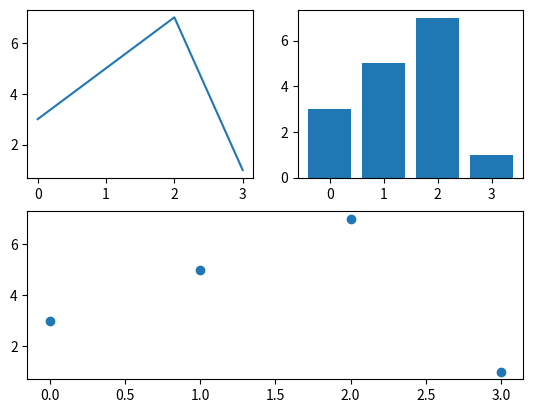

Source code (Python):
import matplotlib.pyplot as plt

def demo1():
    plt.plot([1,2,3,4], [1,2,3,4])
    plt.show()

def demo2():
    fig = plt.figure()
    # 1 row 2 columns figure 1
    fig.add_subplot(121)
    plt.plot([3, 5, 7, 1])
    # 1 row 2 columns figure 2
    fig.add_subplot(122)
    plt.bar(range(4),[3, 5, 7, 1])

def demo3():
    fig = plt.figure()
    # 1 row 2 columns figure 1
    fig.add_subplot(211)
    plt.plot([3, 5, 7, 1])
    # 1 row 2 columns figure 2
    fig.add_subplot(212)
    plt.bar(range(4), [3, 5, 7, 1])
    plt.show()
def demo4():
    fig = plt.figure()
    # 1 row 2 columns figure 1
    fig.add_subplot(221)
    plt.plot([3, 5, 7, 1])
    # 1 row 2 columns figure 2
    fig.add_subplot(222)
    plt.bar(range(4), [3, 5, 7, 1])
    fig.add_subplot(223)
    plt.scatter(range(4), [3, 5, 7, 1])
    plt.show()
def demo5():
    fig = plt.figure()
    # 1 row 2 columns figure 1
    fig.add_subplot(221)
    plt.plot([3, 5, 7, 1])
    # 1 row 2 columns figure 2
    fig.add_subplot(222)
    plt.bar(range(4), [3, 5, 7, 1])
    fig.add_subplot(212)
    plt.scatter(range(4), [3, 5, 7, 1])
    plt.show()


if __name__ == '__main__':
    # demo1()
    # demo2()
    # demo3()
    # demo4()
    demo5()